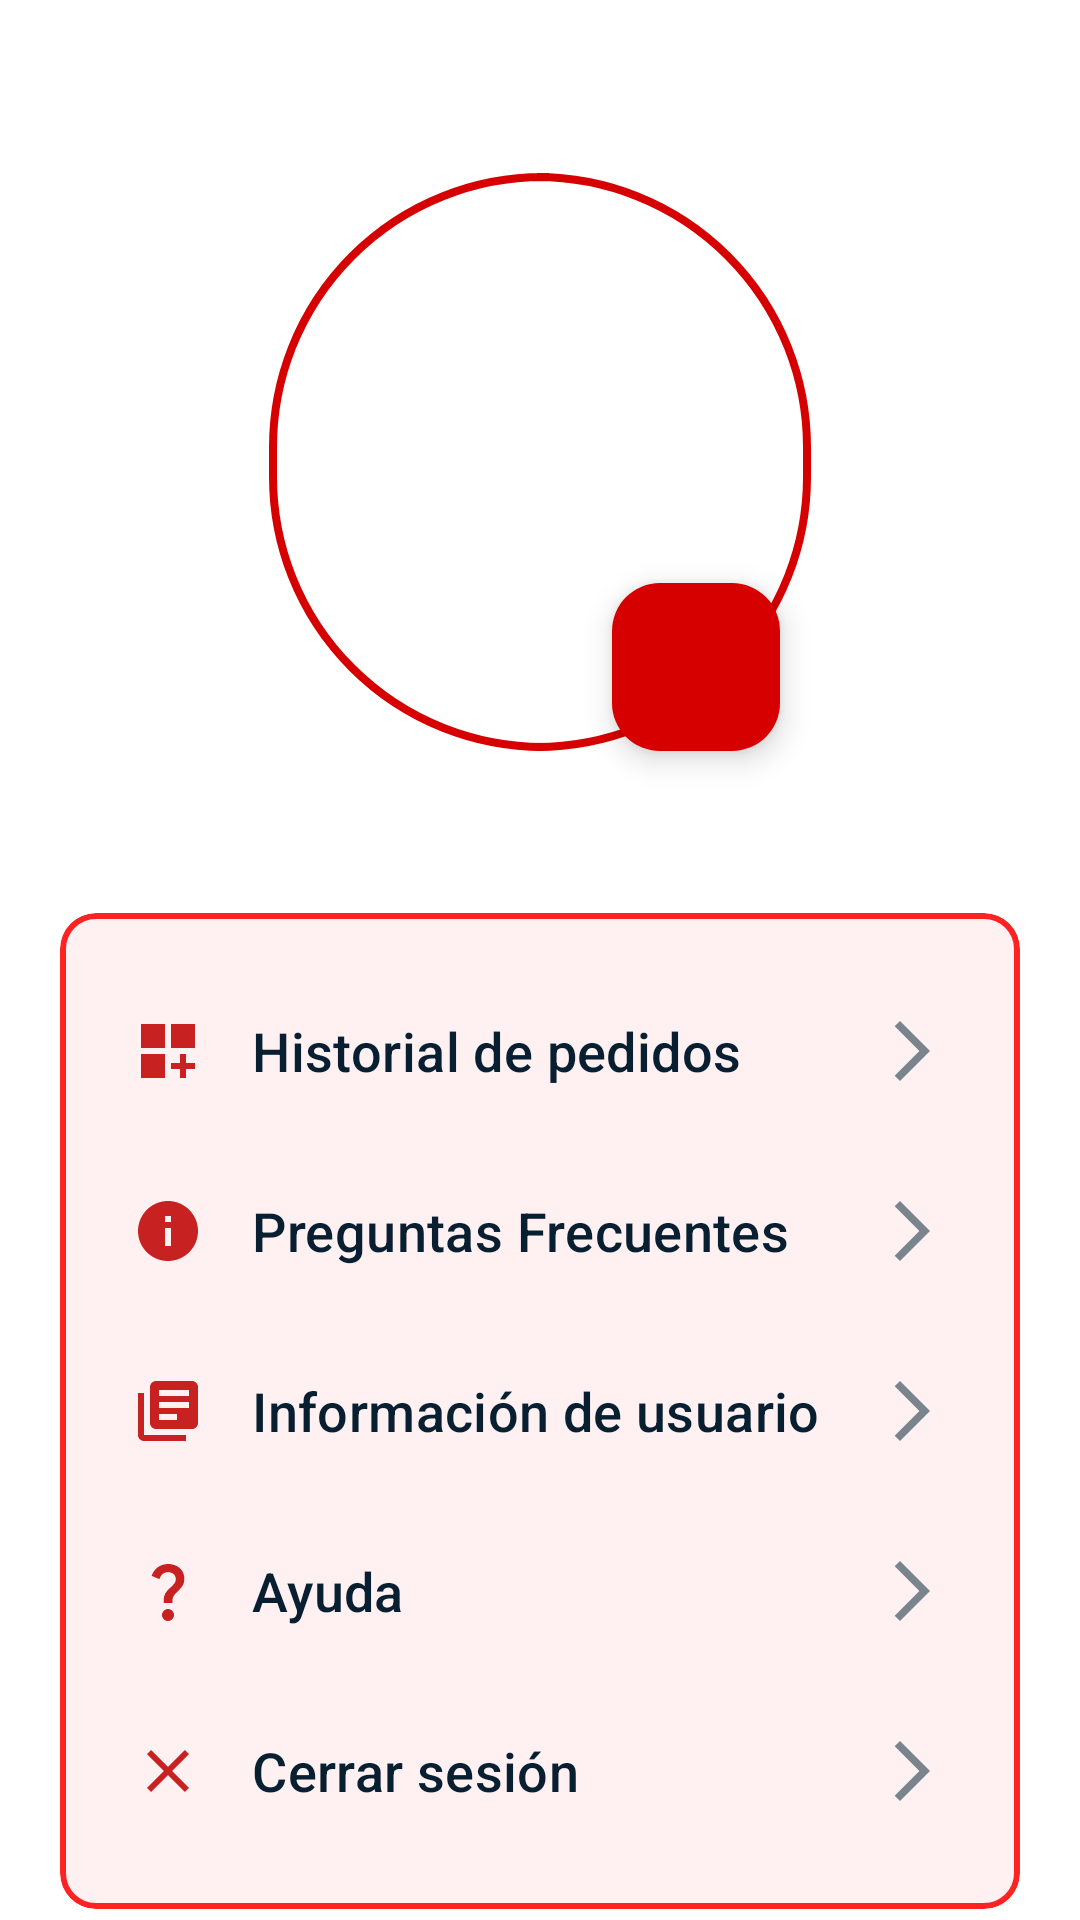

Write the Android layout XML for this screen, with the resource values it uses.
<!-- AndroidManifest.xml: application theme Theme.Foodie_app -->
<!-- res/layout/fragment_account.xml -->
<?xml version="1.0" encoding="utf-8"?>
<LinearLayout
    xmlns:android="http://schemas.android.com/apk/res/android"
    xmlns:app="http://schemas.android.com/apk/res-auto"
    xmlns:tools="http://schemas.android.com/tools"
    android:layout_width="match_parent"
    android:layout_height="match_parent"
    android:background="@color/white"
    android:orientation="vertical"
    tools:context=".NavbarFragment.AccountFragment">
    <Space
        android:layout_width="match_parent"
        android:layout_height="54dp" />

    <com.google.android.material.imageview.ShapeableImageView
        android:id="@+id/imageView2"
        android:layout_width="188dp"
        android:layout_height="200dp"
        android:layout_gravity="center"
        android:background="@color/white"
        android:padding="5dp"
        android:src="@mipmap/imglogofoodie"
        app:shapeAppearanceOverlay="@style/CircularImageView"
        app:strokeColor="@color/red700"
        app:strokeWidth="2.5dp" />

    <com.google.android.material.floatingactionbutton.FloatingActionButton
        android:id="@+id/floatingActionButton"
        android:layout_width="wrap_content"
        android:layout_height="wrap_content"
        android:layout_gravity="end"
        android:layout_marginTop="-60dp"
        android:layout_marginEnd="100dp"
        android:backgroundTint="@color/red700"
        android:clickable="true"
        android:contentDescription="TODO"
        android:src="@drawable/seleccion_foto" />

    <Space
        android:layout_width="match_parent"
        android:layout_height="54dp" />

    <com.google.android.material.card.MaterialCardView
        android:layout_width="match_parent"
        android:layout_height="wrap_content"
        android:layout_marginLeft="20dp"
        android:layout_marginRight="20dp"
        app:cardBackgroundColor="#FFF1F1"
        app:strokeWidth="2dp"
        app:strokeColor="#FF2222"
        android:padding="8dp">

        <com.google.android.material.button.MaterialButton
            android:id="@+id/btnHistorial"
            android:layout_width="match_parent"
            android:layout_height="60dp"
            android:layout_marginTop="16dp"
            android:text="Historial de pedidos"
            android:textColor="#081F32"
            android:textSize="18sp"
            android:textAlignment="textStart"
            app:cornerRadius="0dp"
            android:drawableLeft="@drawable/baseline_dashboard_customize_24"
            android:drawableRight="@drawable/baseline_arrow_forward_ios_24"
            app:iconPadding="16dp"
            app:backgroundTint="#FFF1F1"
            app:elevation="2dp"
            app:strokeColor="#FFF1F1"
            app:strokeWidth="2dp" />

        <com.google.android.material.button.MaterialButton
            android:id="@+id/btnFaq"
            android:layout_width="match_parent"
            android:layout_height="60dp"
            android:layout_marginTop="76dp"
            android:text="Preguntas Frecuentes"
            android:textColor="#081F32"
            android:textSize="18sp"
            android:textAlignment="textStart"
            app:cornerRadius="0dp"
            android:drawableLeft="@drawable/baseline_info_24"
            android:drawableRight="@drawable/baseline_arrow_forward_ios_24"
            app:iconPadding="16dp"
            app:backgroundTint="#FFF1F1"
            app:elevation="2dp"
            app:strokeColor="#FFF1F1"
            app:strokeWidth="2dp" />

        <com.google.android.material.button.MaterialButton
            android:id="@+id/btnInfoUser"
            android:layout_width="match_parent"
            android:layout_height="60dp"
            android:layout_marginTop="136dp"
            android:text="Información de usuario"
            android:textColor="#081F32"
            android:textSize="18sp"
            android:textAlignment="textStart"
            app:cornerRadius="0dp"
            android:drawableLeft="@drawable/baseline_library_books_24"
            android:drawableRight="@drawable/baseline_arrow_forward_ios_24"
            app:iconPadding="16dp"
            app:backgroundTint="#FFF1F1"
            app:elevation="2dp"
            app:strokeColor="#FFF1F1"
            app:strokeWidth="2dp" />

        <com.google.android.material.button.MaterialButton
            android:id="@+id/btnAyuda"
            android:layout_width="match_parent"
            android:layout_height="60dp"
            android:layout_marginTop="196dp"
            android:text="Ayuda"
            android:textColor="#081F32"
            android:textSize="18sp"
            android:textAlignment="textStart"
            app:cornerRadius="0dp"
            android:drawableLeft="@drawable/baseline_question_mark_24"
            android:drawableRight="@drawable/baseline_arrow_forward_ios_24"
            app:iconPadding="16dp"
            app:backgroundTint="#FFF1F1"
            app:elevation="2dp"
            app:strokeColor="#FFF1F1"
            app:strokeWidth="2dp" />

        <com.google.android.material.button.MaterialButton
            android:id="@+id/btnCerrarSesion"
            android:layout_width="match_parent"
            android:layout_height="60dp"
            android:layout_marginTop="256dp"
            android:layout_marginBottom="16dp"
            android:text="Cerrar sesión"
            android:textColor="#081F32"
            android:textSize="18sp"
            android:textAlignment="textStart"
            app:cornerRadius="0dp"
            android:drawableLeft="@drawable/baseline_close_24"
            android:drawableRight="@drawable/baseline_arrow_forward_ios_24"
            app:iconPadding="16dp"
            app:backgroundTint="#FFF1F1"
            app:elevation="2dp"
            app:strokeColor="#FFF1F1"
            app:strokeWidth="2dp" />

    </com.google.android.material.card.MaterialCardView>

</LinearLayout>
<!-- resources referenced by this layout -->
<resources>
  <color name="red700">#d70000</color>
  <color name="white">#FFFFFFFF</color>
  <!-- drawable baseline_arrow_forward_ios_24 (drawable) -->
  <vector android:autoMirrored="true" android:height="24dp"
      android:tint="#7A848C" android:viewportHeight="24"
      android:viewportWidth="24" android:width="24dp" xmlns:android="http://schemas.android.com/apk/res/android">
      <path android:fillColor="@android:color/white" android:pathData="M6.23,20.23l1.77,1.77l10,-10l-10,-10l-1.77,1.77l8.23,8.23z"/>
  </vector>
  <!-- drawable baseline_close_24 (drawable) -->
  <vector android:height="24dp" android:tint="#C72121"
      android:viewportHeight="24" android:viewportWidth="24"
      android:width="24dp" xmlns:android="http://schemas.android.com/apk/res/android">
      <path android:fillColor="@android:color/white" android:pathData="M19,6.41L17.59,5 12,10.59 6.41,5 5,6.41 10.59,12 5,17.59 6.41,19 12,13.41 17.59,19 19,17.59 13.41,12z"/>
  </vector>
  <!-- drawable baseline_dashboard_customize_24 (drawable) -->
  <vector android:height="24dp" android:tint="#C72121"
      android:viewportHeight="24" android:viewportWidth="24"
      android:width="24dp" xmlns:android="http://schemas.android.com/apk/res/android">
      <path android:fillColor="@android:color/white" android:pathData="M3,3h8v8L3,11zM13,3h8v8h-8zM3,13h8v8L3,21zM18,13h-2v3h-3v2h3v3h2v-3h3v-2h-3z"/>
  </vector>
  <!-- drawable baseline_info_24 (drawable) -->
  <vector android:height="24dp" android:tint="#C72121"
      android:viewportHeight="24" android:viewportWidth="24"
      android:width="24dp" xmlns:android="http://schemas.android.com/apk/res/android">
      <path android:fillColor="@android:color/white" android:pathData="M12,2C6.48,2 2,6.48 2,12s4.48,10 10,10 10,-4.48 10,-10S17.52,2 12,2zM13,17h-2v-6h2v6zM13,9h-2L11,7h2v2z"/>
  </vector>
  <!-- drawable baseline_library_books_24 (drawable) -->
  <vector android:autoMirrored="true" android:height="24dp"
      android:tint="#C72121" android:viewportHeight="24"
      android:viewportWidth="24" android:width="24dp" xmlns:android="http://schemas.android.com/apk/res/android">
      <path android:fillColor="@android:color/white" android:pathData="M4,6L2,6v14c0,1.1 0.9,2 2,2h14v-2L4,20L4,6zM20,2L8,2c-1.1,0 -2,0.9 -2,2v12c0,1.1 0.9,2 2,2h12c1.1,0 2,-0.9 2,-2L22,4c0,-1.1 -0.9,-2 -2,-2zM19,11L9,11L9,9h10v2zM15,15L9,15v-2h6v2zM19,7L9,7L9,5h10v2z"/>
  </vector>
  <!-- drawable baseline_question_mark_24 (drawable) -->
  <vector android:height="24dp" android:tint="#C72121"
      android:viewportHeight="24" android:viewportWidth="24"
      android:width="24dp" xmlns:android="http://schemas.android.com/apk/res/android">
      <path android:fillColor="@android:color/white" android:pathData="M11.07,12.85c0.77,-1.39 2.25,-2.21 3.11,-3.44c0.91,-1.29 0.4,-3.7 -2.18,-3.7c-1.69,0 -2.52,1.28 -2.87,2.34L6.54,6.96C7.25,4.83 9.18,3 11.99,3c2.35,0 3.96,1.07 4.78,2.41c0.7,1.15 1.11,3.3 0.03,4.9c-1.2,1.77 -2.35,2.31 -2.97,3.45c-0.25,0.46 -0.35,0.76 -0.35,2.24h-2.89C10.58,15.22 10.46,13.95 11.07,12.85zM14,20c0,1.1 -0.9,2 -2,2s-2,-0.9 -2,-2c0,-1.1 0.9,-2 2,-2S14,18.9 14,20z"/>
  </vector>
  <style name="CircularImageView">
          <item name="cornerFamily">rounded</item>
          <item name="cornerSize">90dp</item>
      </style>
  <style name="Theme.Foodie_app" parent="Base.Theme.Foodie_app" />
  <style name="Base.Theme.Foodie_app" parent="Theme.Material3.DayNight.NoActionBar">
          
          
          <item name="colorPrimary">@color/red800</item>
      </style>
  <color name="red800">#b10303</color>
</resources>
